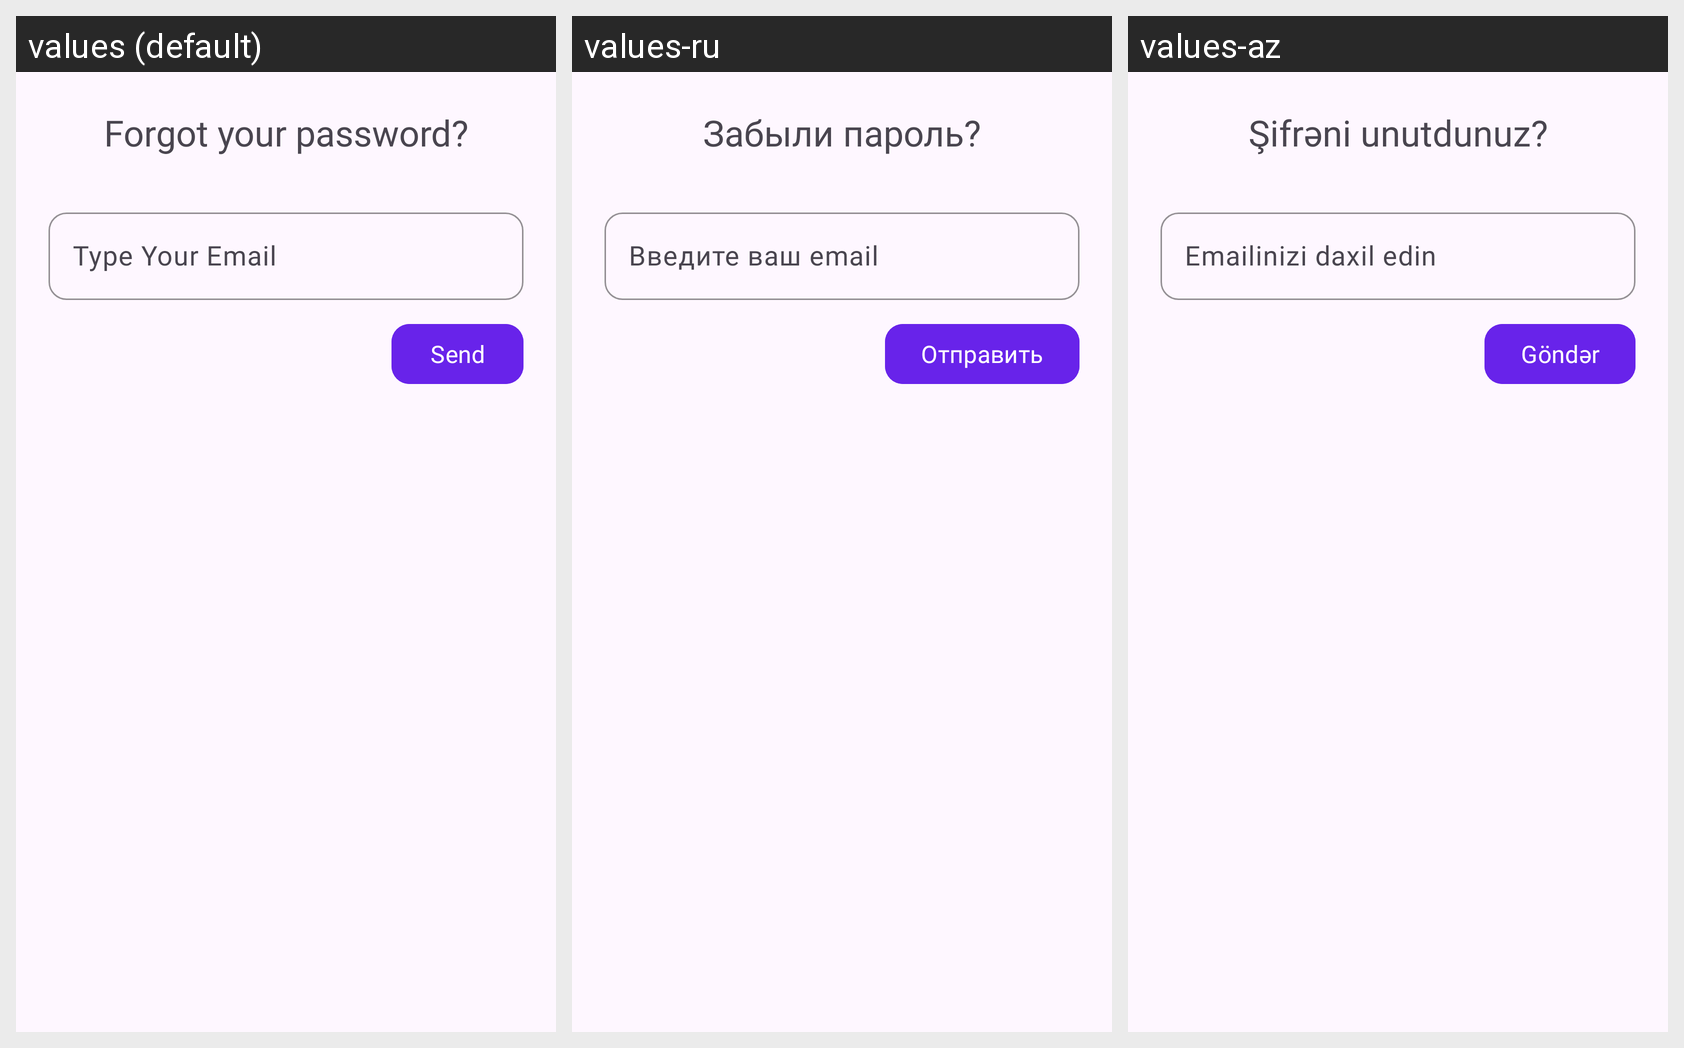

The Android screen above is rendered under several locales of the same app. Produce the string resources it draws, with the default and per-locale values.
Android screen res/layout/password_reset.xml rendered under 3 locales, left to right: values (default), values-ru, values-az. Device: Nexus 5 (rendered at 1080×1920; each locale shown at half size, 540×960, under a caption strip naming it); theme Theme.Eventify.
Strings drawn on this screen, with the default value and each locale's value (text and hints the layout hard-codes, and strings that could not be matched under every locale, appear in the picture but are not listed):

forgot_your_password
  values: Forgot your password?
  values-ru: Забыли пароль?
  values-az: Şifrəni unutdunuz?

type_email
  values: Type Your Email
  values-ru: Введите ваш email
  values-az: Emailinizi daxil edin

send
  values: Send
  values-ru: Отправить
  values-az: Göndər
